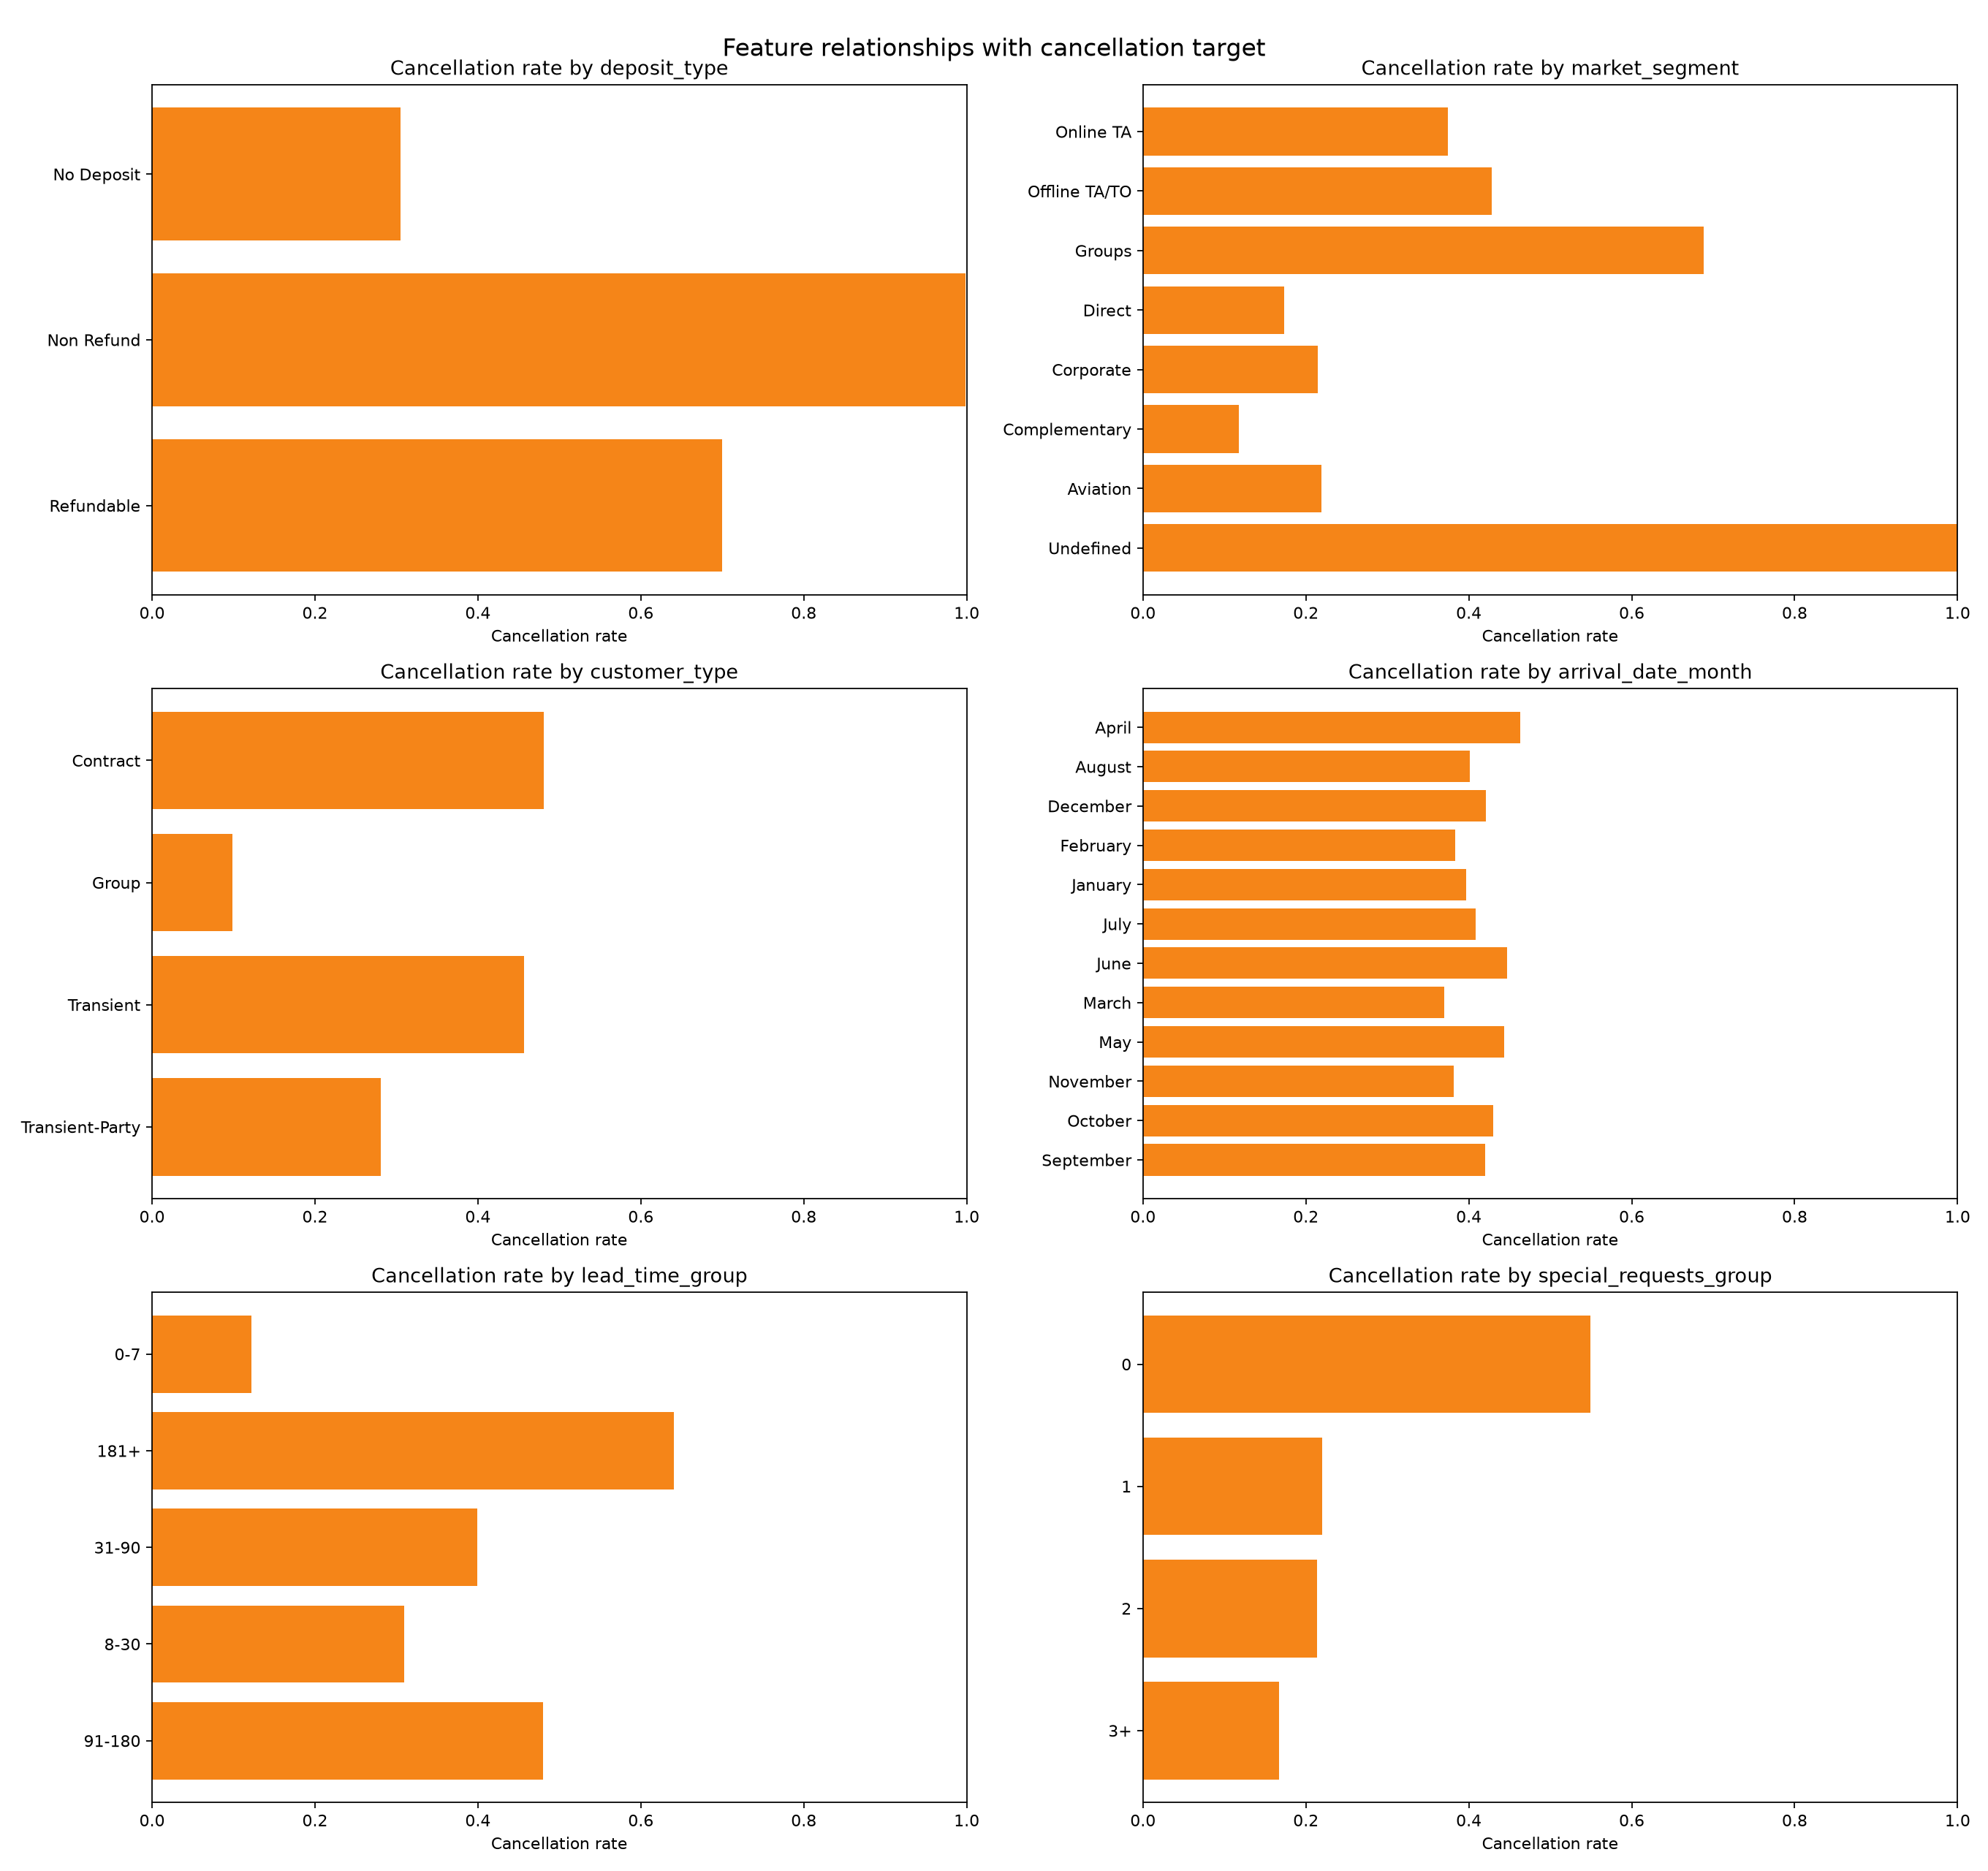

Data behind this chart, as committed beside it:
feature, category, count, cancellation_rate
deposit_type, No Deposit, 66442, 0.3047
deposit_type, Non Refund, 12868, 0.9981
deposit_type, Refundable, 20, 0.7
market_segment, Aviation, 237, 0.2194
market_segment, Complementary, 542, 0.1181
market_segment, Corporate, 2986, 0.2147
market_segment, Direct, 6093, 0.1733
market_segment, Groups, 13975, 0.6886
market_segment, Offline TA/TO, 16747, 0.4283
market_segment, Online TA, 38748, 0.374
market_segment, Undefined, 2, 1.0
customer_type, Contract, 2300, 0.4804
customer_type, Group, 293, 0.09898
customer_type, Transient, 59404, 0.4562
customer_type, Transient-Party, 17333, 0.281
arrival_date_month, April, 7480, 0.4632
arrival_date_month, August, 8983, 0.401
arrival_date_month, December, 4132, 0.4211
arrival_date_month, February, 4965, 0.3829
arrival_date_month, January, 3736, 0.3967
arrival_date_month, July, 8088, 0.4088
arrival_date_month, June, 7894, 0.4469
arrival_date_month, March, 6458, 0.3695
arrival_date_month, May, 8232, 0.4438
arrival_date_month, November, 4357, 0.3812
arrival_date_month, October, 7605, 0.4297
arrival_date_month, September, 7400, 0.4203
lead_time_group, 0-7, 10808, 0.122
lead_time_group, 181+, 16948, 0.6406
lead_time_group, 31-90, 20797, 0.3991
lead_time_group, 8-30, 12554, 0.3091
lead_time_group, 91-180, 18223, 0.4799
special_requests_group, 0, 47957, 0.5492
special_requests_group, 1, 21420, 0.2204
special_requests_group, 2, 8142, 0.2136
special_requests_group, 3+, 1811, 0.1668
